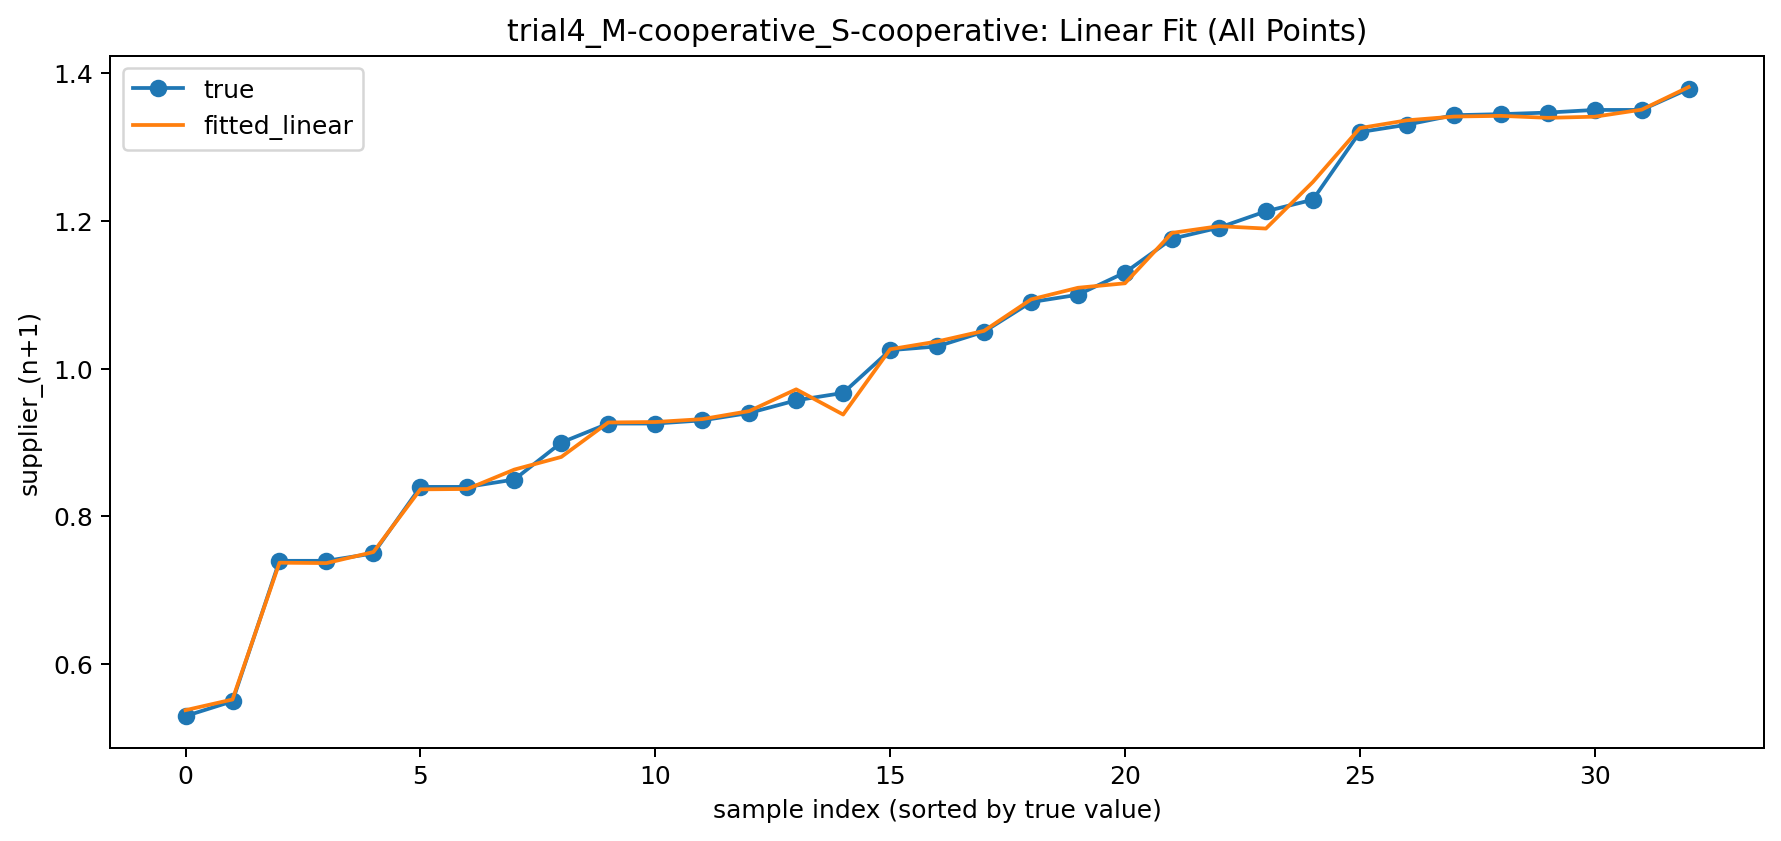

The table this chart was drawn from, first rows:
run_id, round_n, merchant_n, supplier_n, supplier_n_plus_1_true, supplier_n_plus_1_fitted_linear
1, 1, 0.4, 0.6, 0.55, 0.5524
1, 2, 0.5, 0.55, 0.53, 0.538
2, 1, 1.2, 1.4, 1.35, 1.35
2, 2, 1.3, 1.35, 1.33, 1.336
2, 3, 1.32, 1.33, 1.32, 1.325
3, 1, 0.6571, 1.071, 0.9571, 0.972
3, 2, 0.8357, 0.9571, 0.9257, 0.9272
4, 1, 0.7857, 1.4, 1.229, 1.253
4, 2, 1.071, 1.229, 1.213, 1.19
4, 3, 1.136, 1.213, 1.191, 1.193
4, 4, 1.169, 1.191, 1.176, 1.184
5, 1, 0.85, 1.2, 1.13, 1.115
5, 2, 1.05, 1.13, 1.1, 1.109
5, 3, 1.08, 1.1, 1.09, 1.094
6, 1, 0.6, 0.8, 0.75, 0.7519
6, 2, 0.7, 0.75, 0.74, 0.7375
6, 3, 0.73, 0.74, 0.74, 0.7369
7, 1, 0.7429, 1.0, 0.9671, 0.9379
7, 2, 0.8686, 0.9671, 0.94, 0.9426
7, 3, 0.91, 0.94, 0.93, 0.9317
7, 4, 0.9257, 0.93, 0.9257, 0.9278
8, 1, 1.007, 1.5, 1.379, 1.381
8, 2, 1.229, 1.379, 1.35, 1.341
8, 3, 1.314, 1.35, 1.346, 1.339
8, 4, 1.337, 1.346, 1.344, 1.342
8, 5, 1.34, 1.344, 1.343, 1.341
9, 1, 0.9, 1.1, 1.05, 1.051
9, 2, 1.0, 1.05, 1.03, 1.037
9, 3, 1.02, 1.03, 1.025, 1.026
10, 1, 0.5, 1.0, 0.9, 0.8805
10, 2, 0.75, 0.9, 0.85, 0.8635
10, 3, 0.8, 0.85, 0.84, 0.8372
10, 4, 0.83, 0.84, 0.84, 0.8367
